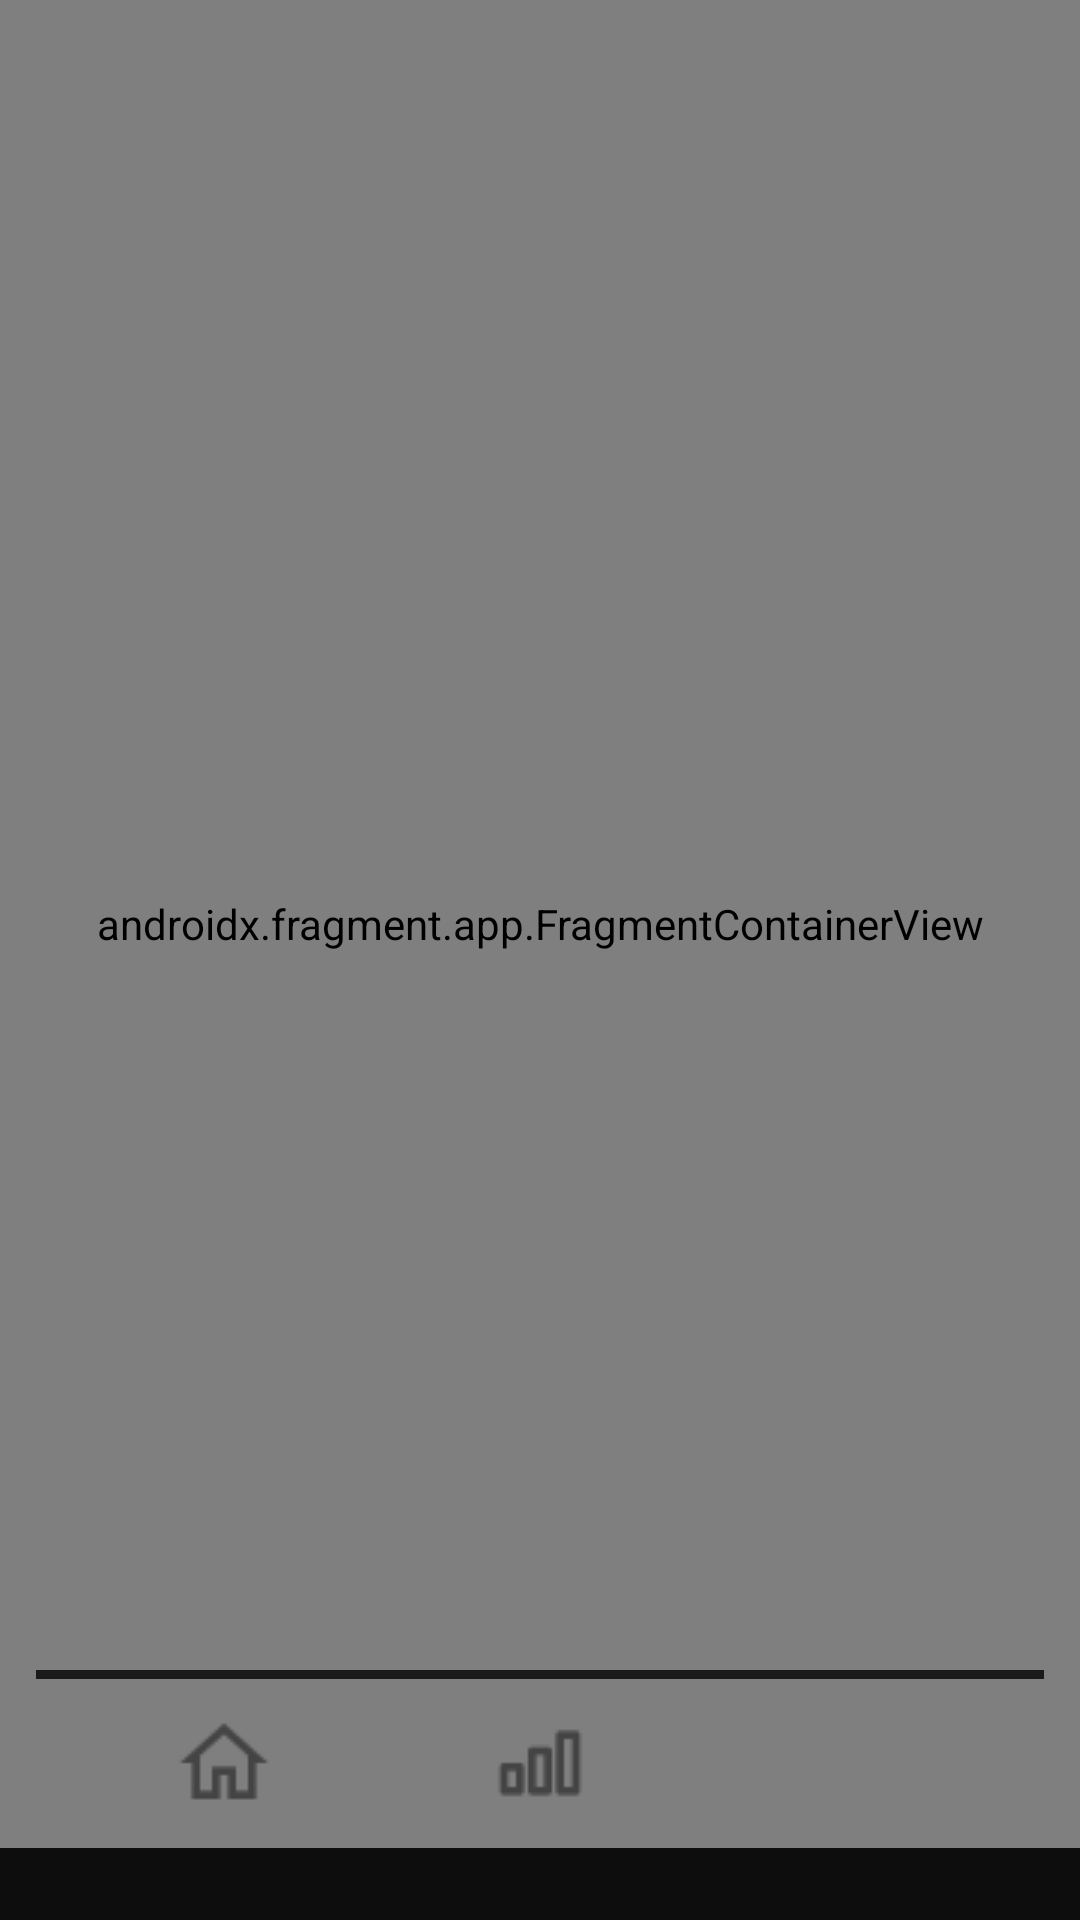

Android layout source for this screen:
<!-- AndroidManifest.xml: application theme Theme.BoredomFocus -->
<!-- res/layout/activity_main.xml -->
<?xml version="1.0" encoding="utf-8"?>
<androidx.constraintlayout.widget.ConstraintLayout xmlns:android="http://schemas.android.com/apk/res/android"
    xmlns:app="http://schemas.android.com/apk/res-auto"
    xmlns:tools="http://schemas.android.com/tools"
    android:id="@+id/main"
    android:layout_width="match_parent"
    android:layout_height="match_parent"
    android:background="#0D0D0D"
    android:paddingBottom="24dp"
    tools:context=".app.MainActivity">

    <androidx.fragment.app.FragmentContainerView
        android:id="@+id/mainFragmentContainer"
        android:name="androidx.navigation.fragment.NavHostFragment"
        android:layout_width="match_parent"
        android:layout_height="match_parent"
        app:navGraph="@navigation/main_nav_graph"
        app:defaultNavHost="true"
        app:layout_constraintBottom_toBottomOf="parent"
        app:layout_constraintEnd_toEndOf="parent"
        app:layout_constraintHorizontal_bias="0.5"
        app:layout_constraintStart_toStartOf="parent"
        app:layout_constraintTop_toTopOf="parent"
        app:layout_constraintVertical_bias="0.5" />

    <androidx.constraintlayout.widget.Guideline
        android:id="@+id/bottom_nav_line"
        android:layout_width="match_parent"
        android:layout_height="match_parent"
        android:orientation="horizontal"
        app:layout_constraintGuide_percent="0.90" />

    <LinearLayout
        android:id="@+id/bottom_nav_container"
        android:layout_width="match_parent"
        android:layout_height="wrap_content"
        android:orientation="vertical"
        app:layout_constraintBottom_toBottomOf="parent"
        app:layout_constraintEnd_toEndOf="parent"
        app:layout_constraintHorizontal_bias="0.5"
        app:layout_constraintStart_toStartOf="parent"
        app:layout_constraintTop_toTopOf="@+id/bottom_nav_line">

        <View
            android:id="@+id/viewNavDivider"
            android:layout_width="match_parent"
            android:layout_height="3dp"
            android:background="#1A1A1A"
            android:layout_marginHorizontal="12dp"
            app:layout_constraintBottom_toTopOf="@+id/llNavSettings"
            app:layout_constraintEnd_toEndOf="parent"
            app:layout_constraintHorizontal_bias="0.5"
            app:layout_constraintStart_toStartOf="parent"
            app:layout_constraintTop_toTopOf="@+id/bottom_nav_line" />

        <LinearLayout
            android:id="@+id/llBottomNav"
            android:layout_width="match_parent"
            android:layout_height="wrap_content"
            android:orientation="horizontal"
            android:layout_marginTop="8dp"
            android:paddingHorizontal="22dp">

            <LinearLayout
                android:id="@+id/llNavHome"
                android:layout_width="wrap_content"
                android:layout_height="wrap_content"
                android:orientation="vertical"
                android:paddingHorizontal="12dp"
                android:paddingVertical="4dp"
                android:layout_weight="1"
                android:gravity="center">

                <ImageView
                    android:id="@+id/ivHomeIcon"
                    android:layout_width="wrap_content"
                    android:layout_height="wrap_content"
                    android:src="@drawable/home_selector"
                    android:duplicateParentState="true"/>

                <View
                    android:id="@+id/viewHomeDivider"
                    android:layout_width="32dp"
                    android:layout_height="2dp"
                    android:layout_marginTop="4dp"
                    android:background="@drawable/nav_divider_selector"
                    android:duplicateParentState="true"/>
            </LinearLayout>

            <LinearLayout
                android:id="@+id/llNavStatistics"
                android:layout_width="wrap_content"
                android:layout_height="wrap_content"
                android:orientation="vertical"
                android:paddingHorizontal="12dp"
                android:paddingVertical="4dp"
                android:layout_weight="1"
                android:gravity="center">

                <ImageView
                    android:id="@+id/ivStatisticsIcon"
                    android:layout_width="wrap_content"
                    android:layout_height="wrap_content"
                    android:src="@drawable/statistics_selector"
                    android:duplicateParentState="true"/>

                <View
                    android:id="@+id/viewStatisticsDivider"
                    android:layout_width="32dp"
                    android:layout_height="2dp"
                    android:layout_marginTop="4dp"
                    android:background="@drawable/nav_divider_selector"
                    android:duplicateParentState="true"/>
            </LinearLayout>

            <LinearLayout
                android:id="@+id/llNavSettings"
                android:layout_width="wrap_content"
                android:layout_height="wrap_content"
                android:orientation="vertical"
                android:paddingHorizontal="12dp"
                android:paddingVertical="4dp"
                android:layout_weight="1"
                android:gravity="center">

                <ImageView
                    android:id="@+id/ivSettingsIcon"
                    android:layout_width="wrap_content"
                    android:layout_height="wrap_content"
                    android:src="@drawable/settings_selector"
                    android:duplicateParentState="true"/>

                <View
                    android:id="@+id/viewSettingsDivider"
                    android:layout_width="32dp"
                    android:layout_height="2dp"
                    android:layout_marginTop="4dp"
                    android:background="@drawable/nav_divider_selector"
                    android:duplicateParentState="true"/>
            </LinearLayout>

        </LinearLayout>

    </LinearLayout>


</androidx.constraintlayout.widget.ConstraintLayout>
<!-- resources referenced by this layout -->
<resources>
  <!-- drawable home_selector (drawable) -->
  <?xml version="1.0" encoding="utf-8"?>
  <selector xmlns:android="http://schemas.android.com/apk/res/android">
  
      <item
          android:state_selected="true"
          android:drawable="@drawable/home_selected"/>
  
      <item
          android:drawable="@drawable/home_unselected"/>
  
  </selector>
  <!-- drawable nav_divider_selector (drawable) -->
  <?xml version="1.0" encoding="utf-8"?>
  <selector xmlns:android="http://schemas.android.com/apk/res/android">
  
      <item
          android:state_selected="true"
          android:drawable="@color/white"/>
  
      <item
          android:drawable="@android:color/transparent"/>
  </selector>
  <!-- drawable settings_selector (drawable) -->
  <?xml version="1.0" encoding="utf-8"?>
  <selector xmlns:android="http://schemas.android.com/apk/res/android">
  
      <item
          android:state_selected="true"
          android:drawable="@drawable/settings_selected"/>
  
      <item
          android:drawable="@drawable/settings_unselected"/>
  
  </selector>
  <!-- drawable statistics_selector (drawable) -->
  <?xml version="1.0" encoding="utf-8"?>
  <selector xmlns:android="http://schemas.android.com/apk/res/android">
  
      <item
          android:state_selected="true"
          android:drawable="@drawable/statistics_selected"/>
  
      <item
          android:drawable="@drawable/statistics_unselected"/>
  
  </selector>
  <style name="Theme.BoredomFocus" parent="Base.Theme.BoredomFocus" />
  <!-- drawable home_selected: png bitmap (drawable, 386 bytes) -->
  <!-- drawable home_unselected: png bitmap (drawable, 454 bytes) -->
  <color name="white">#FFFFFFFF</color>
  <!-- drawable settings_unselected: png bitmap (drawable, 739 bytes) -->
  <!-- drawable statistics_selected: png bitmap (drawable, 284 bytes) -->
  <!-- drawable statistics_unselected: png bitmap (drawable, 318 bytes) -->
  <style name="Base.Theme.BoredomFocus" parent="Theme.Material3.DayNight.NoActionBar">
  
          <item name="android:windowBackground">#0D0D0D</item>
  
          <item name="android:statusBarColor">#0D0D0D</item>
          <item name="android:navigationBarColor">#0D0D0D</item>
  
          <item name="android:windowLightStatusBar">false</item>
          <item name="android:windowLightNavigationBar" tools:targetApi="o_mr1">false</item>
  
          <item name="android:windowDrawsSystemBarBackgrounds">true</item>
          <item name="android:enforceNavigationBarContrast" tools:targetApi="q">false</item>
  
      </style>
</resources>
